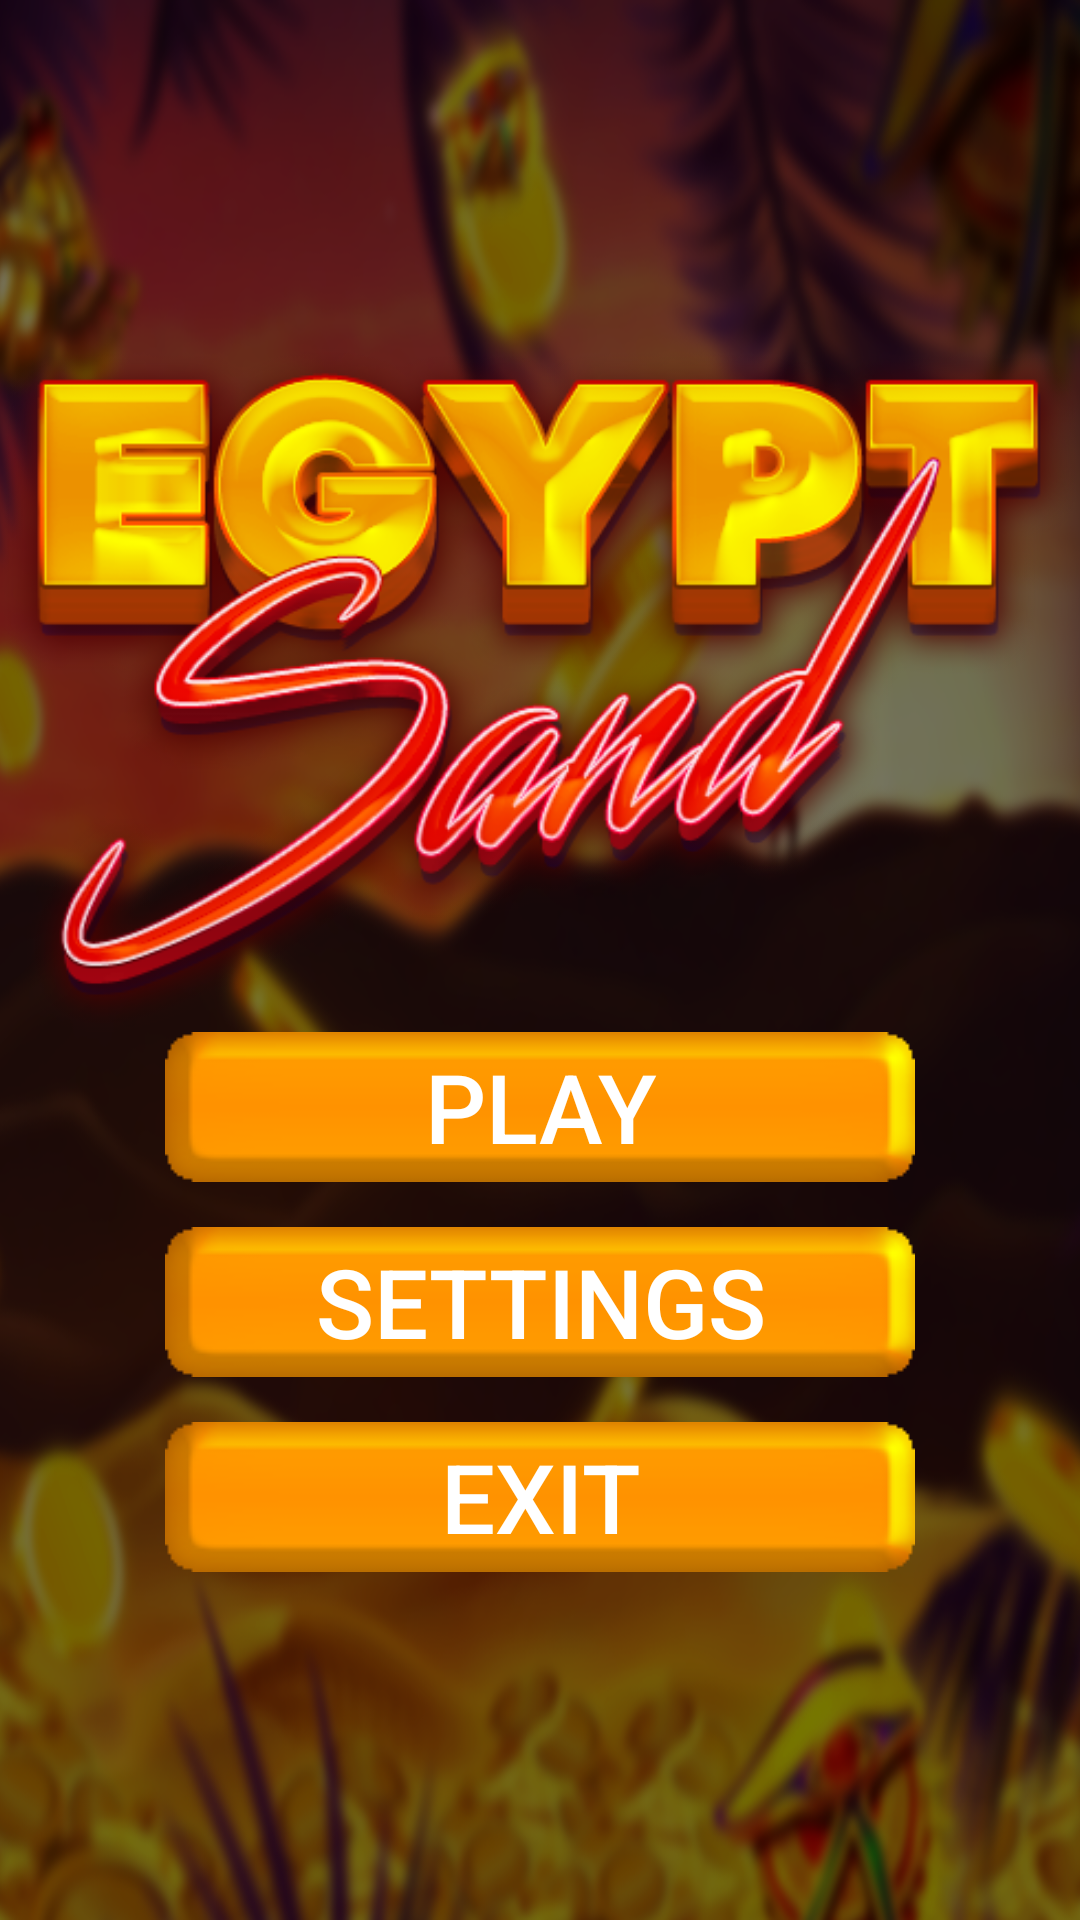

This screen was rendered from an Android layout file. Write that file and the resources it references.
<!-- AndroidManifest.xml: application theme Theme.EgyptSand -->
<!-- res/layout/activity_main.xml -->
<?xml version="1.0" encoding="utf-8"?>
<RelativeLayout xmlns:android="http://schemas.android.com/apk/res/android"
    xmlns:app="http://schemas.android.com/apk/res-auto"
    xmlns:tools="http://schemas.android.com/tools"
    android:layout_width="match_parent"
    android:layout_height="match_parent"
    tools:context=".activity.MainActivity"
    android:background="@drawable/bg1">

    <LinearLayout
        android:layout_width="match_parent"
        android:layout_height="wrap_content"
        android:orientation="vertical"
        android:layout_centerInParent="true">
        <ImageView
            android:layout_width="match_parent"
            android:layout_height="wrap_content"
            android:src="@drawable/title"
            android:adjustViewBounds="true"/>

        <androidx.appcompat.widget.AppCompatButton
            android:id="@+id/play"
            android:layout_gravity="center"
            android:layout_width="wrap_content"
            android:layout_height="wrap_content"
            android:background="@drawable/btn"
            android:text="@string/play"
            android:textColor="@color/white"
            android:textSize="@dimen/textSize"/>

        <androidx.appcompat.widget.AppCompatButton
            android:layout_marginTop="@dimen/margin"
            android:id="@+id/settings"
            android:layout_gravity="center"
            android:layout_width="wrap_content"
            android:layout_height="wrap_content"
            android:background="@drawable/btn"
            android:text="@string/settings"
            android:textColor="@color/white"
            android:textSize="@dimen/textSize"/>

        <androidx.appcompat.widget.AppCompatButton
            android:layout_marginTop="@dimen/margin"
            android:id="@+id/exit"
            android:layout_gravity="center"
            android:layout_width="wrap_content"
            android:layout_height="wrap_content"
            android:background="@drawable/btn"
            android:text="@string/exit"
            android:textColor="@color/white"
            android:textSize="@dimen/textSize"/>
    </LinearLayout>

</RelativeLayout>
<!-- resources referenced by this layout -->
<resources>
  <dimen name="margin">15dp</dimen>
  <dimen name="textSize">32sp</dimen>
  <!-- drawable bg1: png bitmap (drawable, 508242 bytes) -->
  <!-- drawable btn: png bitmap (drawable, 2102 bytes) -->
  <!-- drawable title: png bitmap (drawable, 125723 bytes) -->
  <string name="exit">Exit</string>
  <string name="play">Play</string>
  <string name="settings">Settings</string>
  <style name="Theme.EgyptSand" parent="Theme.MaterialComponents.DayNight.NoActionBar">
          
          <item name="colorPrimary">@color/purple_500</item>
          <item name="colorPrimaryVariant">@color/purple_700</item>
          <item name="colorOnPrimary">@color/white</item>
          
          <item name="colorSecondary">@color/teal_200</item>
          <item name="colorSecondaryVariant">@color/teal_700</item>
          <item name="colorOnSecondary">@color/black</item>
          
          <item name="android:statusBarColor">?attr/colorPrimaryVariant</item>
          
          <item name="android:windowNoTitle">true</item>
          <item name="android:windowActionBar">false</item>
          <item name="android:windowFullscreen">true</item>
          <item name="android:windowContentOverlay">@null</item>
      </style>
  <!-- not gathered from this repository: default colours our renderer supplied (Android Studio template values) -->
  <color name="purple_500">#FF6200EE</color>
  <color name="purple_700">#FF3700B3</color>
  <color name="teal_200">#FF03DAC5</color>
  <color name="teal_700">#FF018786</color>
  <color name="black">#FF000000</color>
  <color name="white">#FFFFFFFF</color>
</resources>
